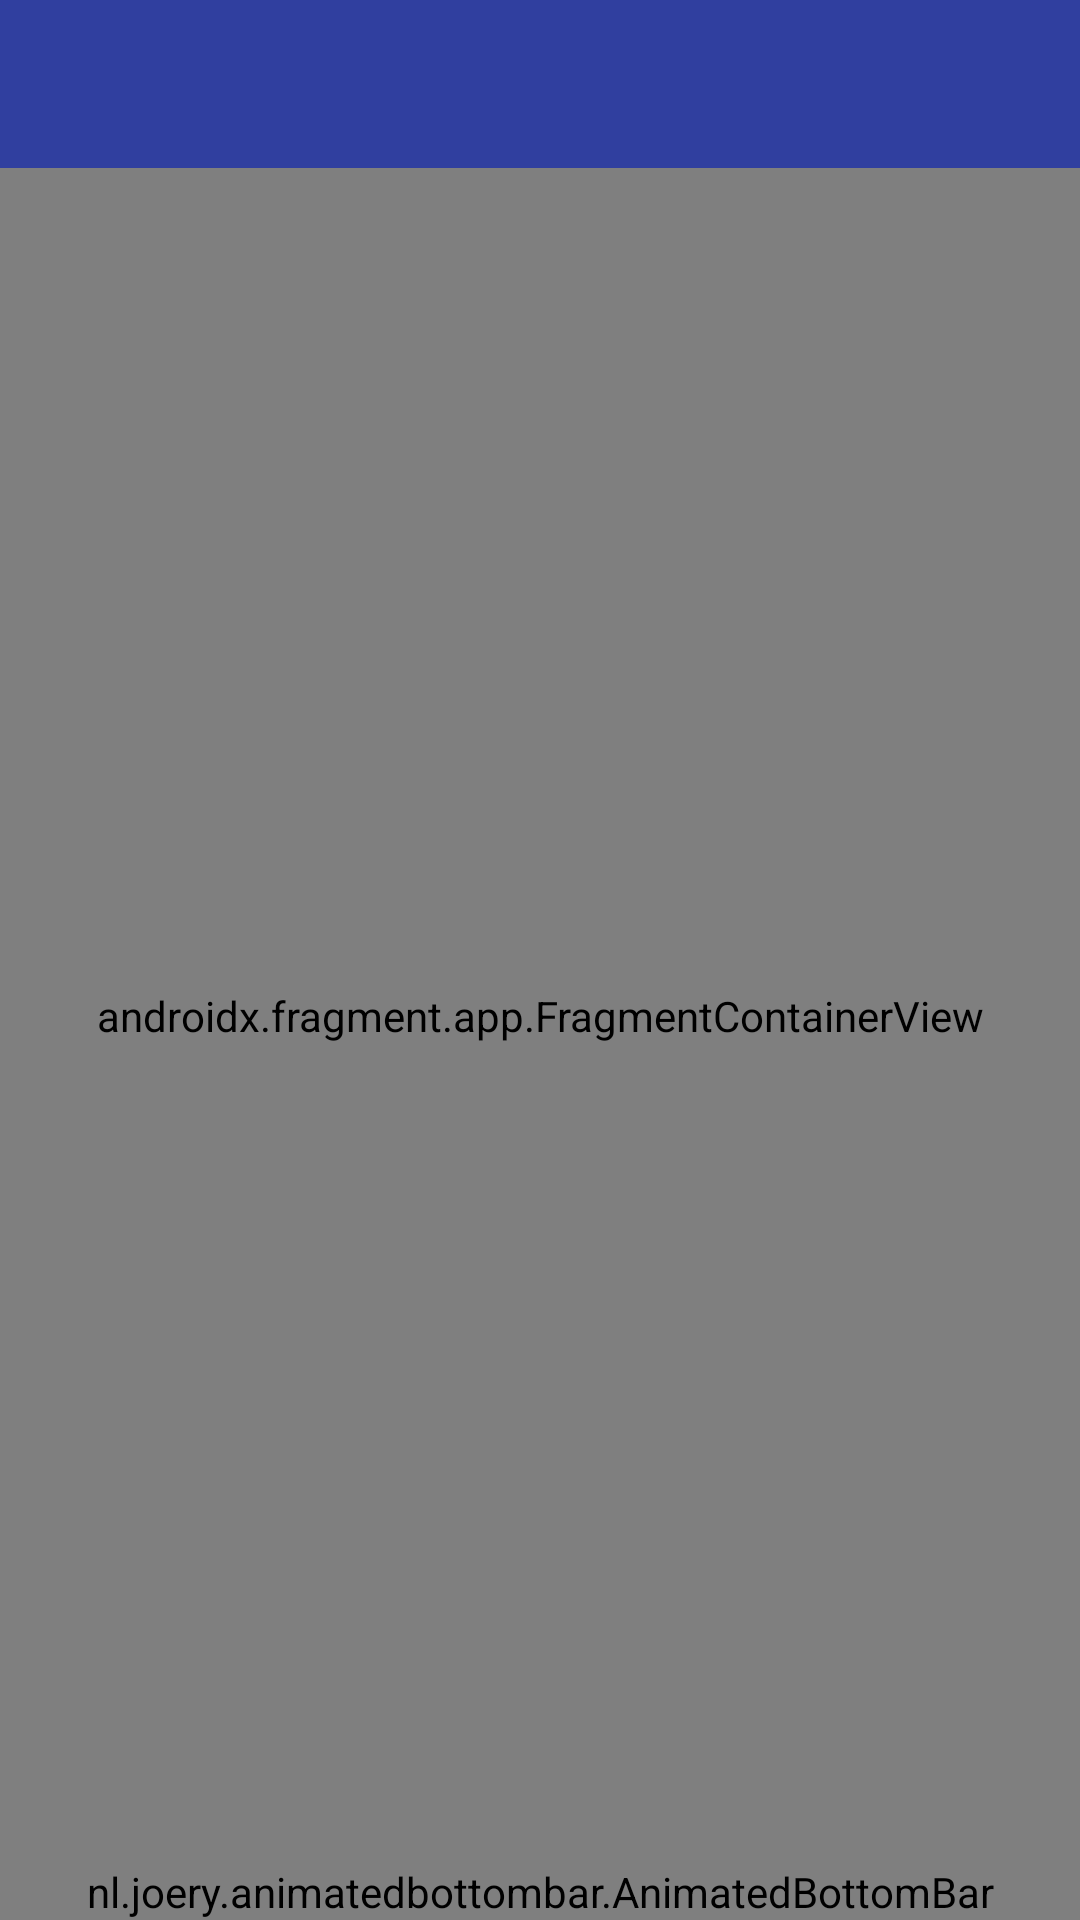

The Android layout XML behind this screen, and the referenced resources:
<!-- AndroidManifest.xml: application theme PrimaryTheme -->
<!-- res/layout/activity_main.xml -->
<?xml version="1.0" encoding="utf-8"?>
<androidx.drawerlayout.widget.DrawerLayout xmlns:android="http://schemas.android.com/apk/res/android"
    xmlns:app="http://schemas.android.com/apk/res-auto"
    xmlns:tools="http://schemas.android.com/tools"
    android:id="@+id/drawer_layout"
    android:layout_width="match_parent"
    android:layout_height="match_parent"
    android:fitsSystemWindows="true"
    tools:context=".MainActivity"
    tools:openDrawer="start">

    <LinearLayout
        android:layout_width="match_parent"
        android:layout_height="match_parent"
        android:orientation="vertical">

        <com.google.android.material.appbar.AppBarLayout
            android:layout_width="match_parent"
            android:layout_height="wrap_content"
            android:theme="@style/AppTheme.AppBarOverlay">

            <androidx.appcompat.widget.Toolbar
                android:id="@+id/toolbar"
                android:layout_width="match_parent"
                android:layout_height="?attr/actionBarSize"
                android:background="?attr/colorPrimary"
                app:layout_collapseMode="pin"
                app:popupTheme="@style/AppTheme.PopupOverlay"
                app:theme="@style/ThemeOverlay.MaterialComponents.Dark.ActionBar" >

                <LinearLayout
                    android:id="@+id/toolbar_buttons_container"
                    android:layout_width="wrap_content"
                    android:layout_height="match_parent"
                    android:layout_gravity="end"
                    android:orientation="horizontal"
                    android:visibility="invisible"
                    android:gravity="end"
                    tools:visibility="visible">
                        

                </LinearLayout>


            </androidx.appcompat.widget.Toolbar>


        </com.google.android.material.appbar.AppBarLayout>

        <androidx.fragment.app.FragmentContainerView
            android:id="@+id/nav_host_fragment"
            android:name="androidx.navigation.fragment.NavHostFragment"
            android:layout_width="match_parent"
            android:layout_height="0dp"
            android:layout_weight="1"
            app:defaultNavHost="true"
            app:navGraph="@navigation/navigation" />

        <nl.joery.animatedbottombar.AnimatedBottomBar
            android:id="@+id/bottom_bar"
            android:layout_width="match_parent"
            android:layout_height="wrap_content"
            android:background="@color/colorThemeSecondary"
            app:abb_indicatorAppearance="square"
            app:abb_indicatorHeight="4dp"
            app:abb_indicatorMargin="16dp"
            app:abb_selectedIndex="0"
            app:abb_selectedTabType="text"
            app:abb_tabs="@menu/main_menu" />

    </LinearLayout>

    <com.google.android.material.navigation.NavigationView
        android:id="@+id/drawer_main_left"
        android:layout_width="wrap_content"
        android:layout_height="match_parent"
        android:layout_gravity="start"
        android:fitsSystemWindows="true"
        android:visibility="visible"
        app:headerLayout="@layout/drawer"
        app:menu="@menu/main_menu">

    </com.google.android.material.navigation.NavigationView>

</androidx.drawerlayout.widget.DrawerLayout>
<!-- res/layout/drawer.xml (included above) -->
<?xml version="1.0" encoding="utf-8"?>
<LinearLayout
    xmlns:android="http://schemas.android.com/apk/res/android"
    android:layout_width="match_parent"
    android:layout_height="128dp"
    android:background="#E33371"
    android:fitsSystemWindows="true"
    android:orientation="vertical">

    <LinearLayout
        android:id="@+id/drawer_item_home"
        android:layout_width="match_parent"
        android:layout_height="128dp"
        android:orientation="horizontal"
        android:background="?attr/selectableItemBackground"
        android:clickable="true"
        android:focusable="true">

        <TextView
            android:layout_width="wrap_content"
            android:layout_height="wrap_content"
            android:layout_gravity="center_vertical"
            android:layout_marginStart="16dp"
            android:textStyle="bold"
            android:textColor="@color/colorAntiTheme" />

    </LinearLayout>


</LinearLayout>
<!-- resources referenced by this layout -->
<resources>
  <color name="colorAntiTheme">#000</color>
  <color name="colorThemeSecondary">#F0F0F0</color>
  <style name="AppTheme.AppBarOverlay" parent="ThemeOverlay.AppCompat.ActionBar">
          <item name="android:forceDarkAllowed" tools:targetApi="q">false</item>
      </style>
  <style name="AppTheme.PopupOverlay" parent="ThemeOverlay.MaterialComponents.Light">
          <item name="android:forceDarkAllowed" tools:targetApi="q">false</item>
      </style>
  <style name="PrimaryTheme" parent="ParentTheme">
          <item name="colorPrimary">@color/colorPrimaryThemePrimary</item>
          <item name="colorSecondary">@color/colorPrimaryThemeSecondary</item>
  
          
          <item name="android:statusBarColor" tools:targetApi="l">@color/colorPrimaryThemePrimary</item>
  
      </style>
  <style name="ParentTheme" parent="Theme.MaterialComponents.DayNight.NoActionBar">
          
          <item name="android:forceDarkAllowed" tools:targetApi="q">false</item>
  
          
          <item name="colorPrimary">?attr/colorPrimary</item>
          <item name="colorSecondary">?attr/colorSecondary</item>
      </style>
  <color name="colorPrimaryThemePrimary">#303F9F</color>
  <color name="colorPrimaryThemeSecondary">#F44336</color>
</resources>
